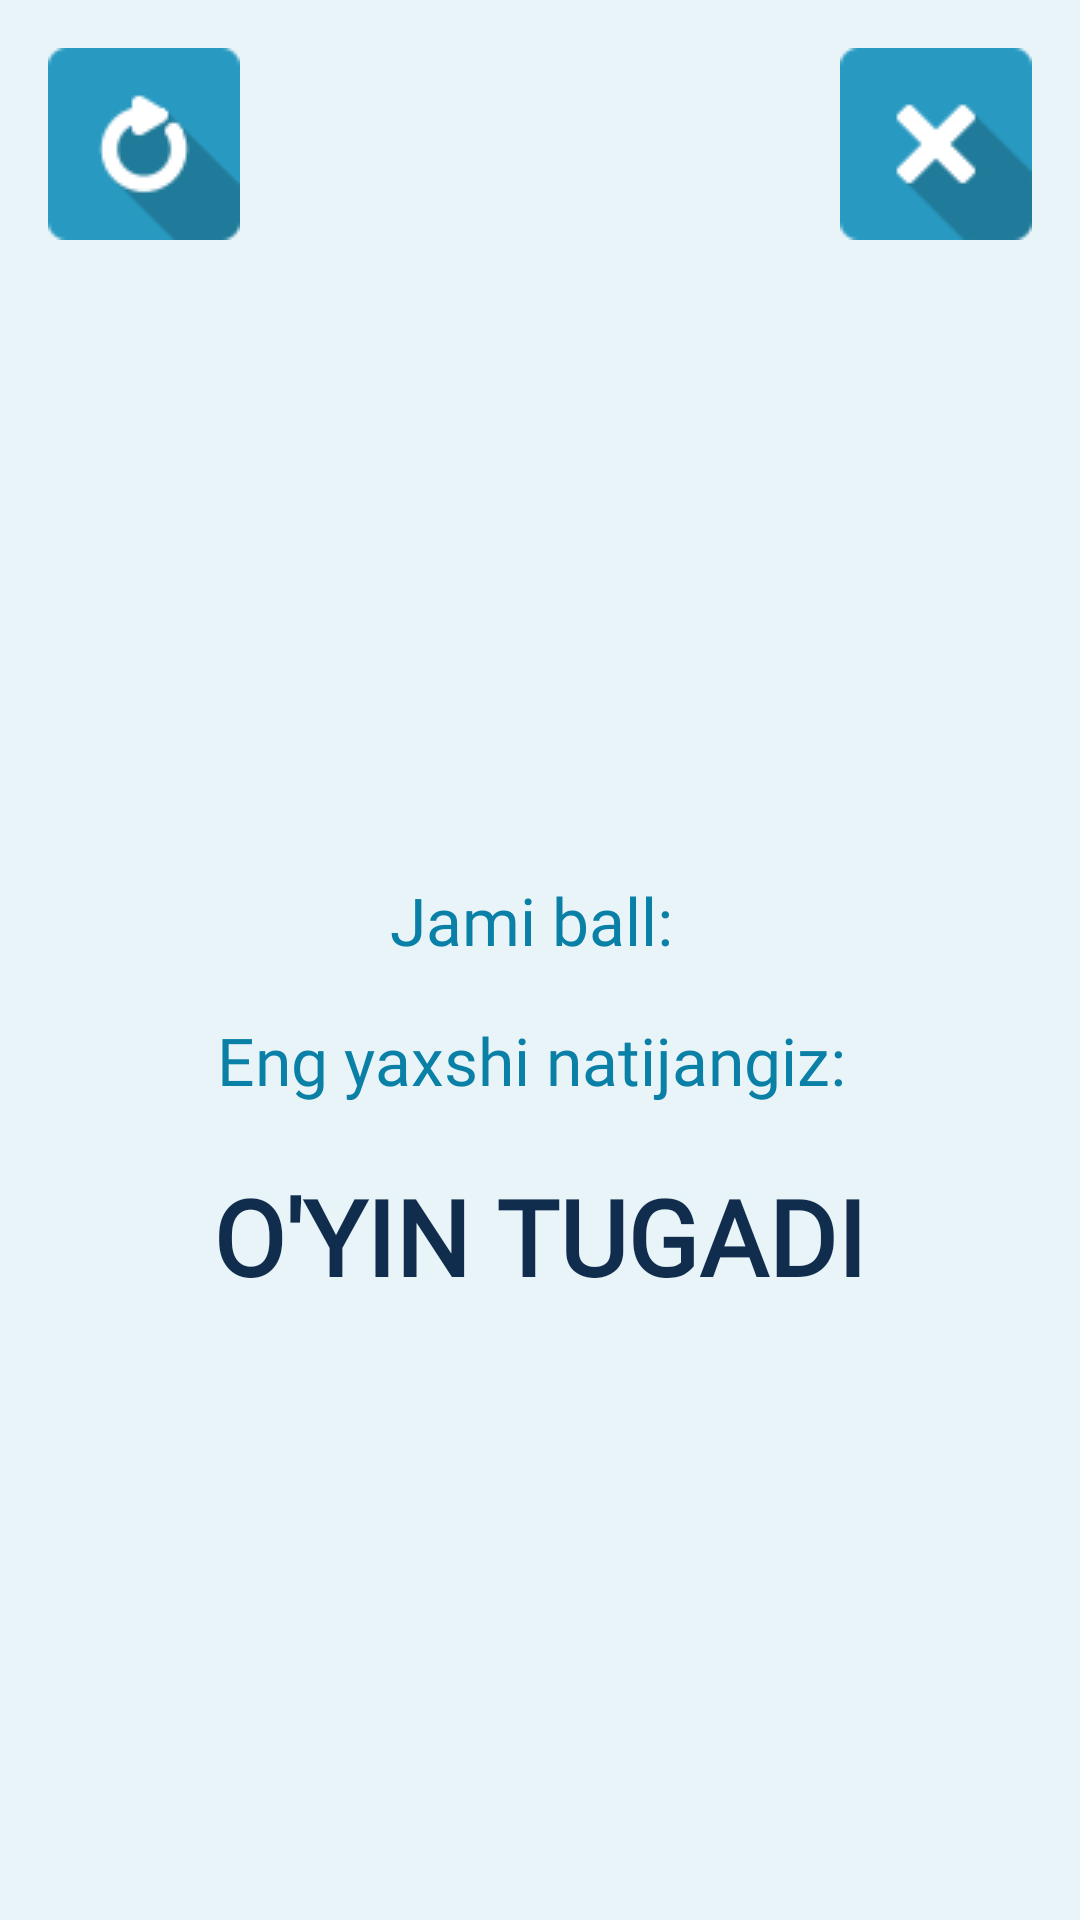

Reconstruct the res/layout file that produces this screen, plus the resources it refers to.
<!-- AndroidManifest.xml: application theme Theme.AlifbeApp -->
<!-- res/layout/game_over.xml -->
<?xml version="1.0" encoding="utf-8"?>
<LinearLayout xmlns:android="http://schemas.android.com/apk/res/android"
    xmlns:app="http://schemas.android.com/apk/res-auto"
    xmlns:tools="http://schemas.android.com/tools"
    android:layout_width="match_parent"
    android:layout_height="match_parent"
    android:background="#e8f4f8"
    android:gravity="center"
    android:orientation="vertical"
    android:padding="16dp">
    
    <LinearLayout
        android:layout_width="wrap_content"
        android:layout_height="wrap_content"
        android:orientation="horizontal">

        <ImageButton
            android:layout_width="wrap_content"
            android:layout_height="wrap_content"
            android:background="@drawable/restart"
            android:onClick="restart" />
        
        <View
            android:layout_width="0dp"
            android:layout_height="0dp"
            android:layout_weight="1" />

        <ImageButton
            android:layout_width="wrap_content"
            android:layout_height="wrap_content"
            android:background="@drawable/exit"
            android:onClick="exit" />
    </LinearLayout>
    
    <View
        android:layout_width="0dp"
        android:layout_height="200dp"/>
    <LinearLayout
        android:layout_width="match_parent"
        android:layout_height="wrap_content"
        android:gravity="center"
        android:orientation="vertical">

        <LinearLayout
            android:layout_width="wrap_content"
            android:layout_height="wrap_content"
            android:gravity="center"
            android:orientation="horizontal">

            <TextView
                android:layout_width="wrap_content"
                android:layout_height="wrap_content"
                android:layout_weight="1"
                android:text="Jami ball: "
                android:fontFamily="@font/montserrat"
                android:textColor="#0b80a7"
                android:textSize="22sp" />

            <TextView
                android:id="@+id/tvPoints"
                android:layout_width="match_parent"
                android:layout_height="wrap_content"
                android:layout_weight="1"
                android:textColor="@android:color/holo_green_light"
                android:textSize="40sp" />
        </LinearLayout>

        <LinearLayout
            android:layout_width="wrap_content"
            android:layout_height="wrap_content"
            android:gravity="center"
            android:orientation="horizontal">

            <TextView
                android:layout_width="match_parent"
                android:layout_height="wrap_content"
                android:layout_weight="1"
                android:text="Eng yaxshi natijangiz: "
                android:fontFamily="@font/montserrat"
                android:textColor="#0b80a7"
                android:textSize="22sp" />

            <TextView
                android:id="@+id/tvPersonalBest"
                android:layout_width="match_parent"
                android:layout_height="wrap_content"
                android:layout_weight="1"
                android:textColor="#ff6000"
                android:textSize="30sp" />
        </LinearLayout>
    </LinearLayout>
    
    <TextView
        style="@style/TextAppearance.AppCompat.Large"
        android:layout_width="wrap_content"
        android:layout_height="wrap_content"
        android:layout_marginTop="15dp"
        android:text="o'yin tugadi"
        android:textAllCaps="true"
        android:fontFamily="@font/montserrat"
        android:textColor="@color/primary"
        android:textSize="35dp"
        android:textStyle="bold"
        tools:ignore="SpUsage" />
    
    <View
        android:layout_width="0dp"
        android:layout_height="0dp"
        android:layout_marginBottom="64dp"
        android:layout_weight="1" />

</LinearLayout>
<!-- resources referenced by this layout -->
<resources>
  <color name="primary">#112D4E</color>
  <!-- drawable exit: png bitmap (drawable, 1228 bytes) -->
  <!-- drawable restart: png bitmap (drawable, 1659 bytes) -->
  <style name="Theme.AlifbeApp" parent="Base.Theme.AlifbeApp" />
  <style name="Base.Theme.AlifbeApp" parent="Theme.Material3.Light.NoActionBar">
          <item name="colorPrimary">@color/primary</item>
          <item name="colorOnPrimary">@color/white</item>
          <item name="colorSecondary">@color/secondary</item>
          <item name="colorOnSecondary">@color/white</item>
          <item name="colorOnSurface">@color/black</item>
      </style>
  <color name="white">#FFFFFFFF</color>
  <color name="secondary">#f3969a</color>
  <color name="black">#FF000000</color>
</resources>
